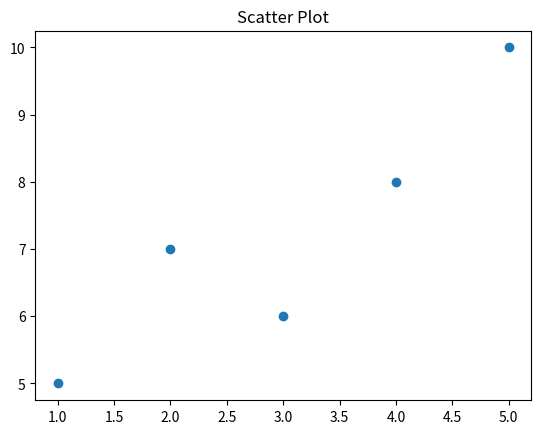

Generate this figure with matplotlib:
import matplotlib.pyplot as plt

x = [1, 2, 3, 4, 5]
y = [5, 7, 6, 8, 10]

plt.scatter(x, y)
plt.title("Scatter Plot")
plt.show()
